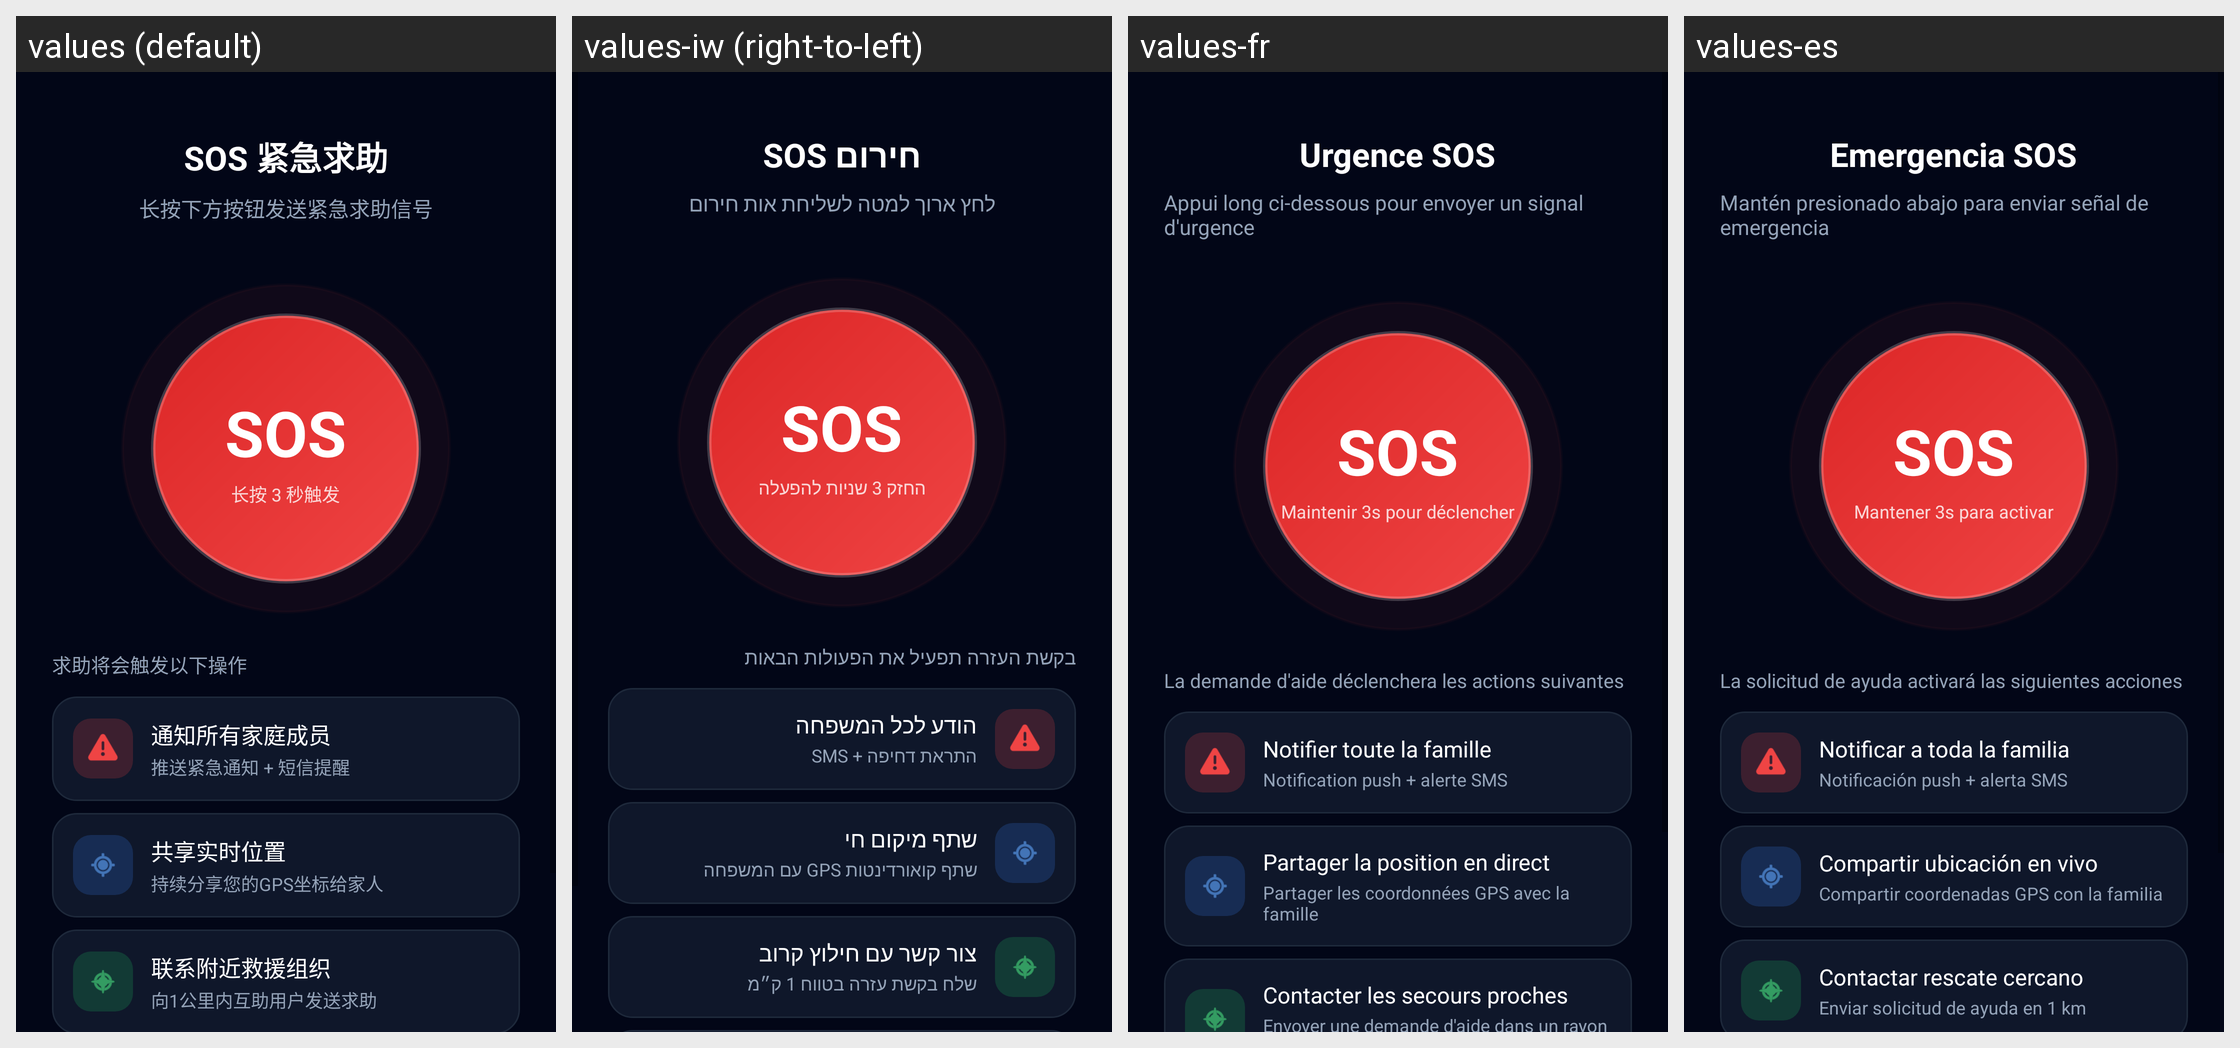

Strings drawn on this Android screen and how each of the app's shown locales translates them:
Android screen res/layout/fragment_sos.xml rendered under 4 locales, left to right: values (default), values-iw (right-to-left), values-fr, values-es. Device: Nexus 5 (rendered at 1080×1920; each locale shown at half size, 540×960, under a caption strip naming it); theme Theme.WarAlarm.NoActionBar.
Other locales in the repository, not shown: values-ar, values-en, values-ru, values-tr, values-uk.
Strings drawn on this screen, with the default value and each locale's value (text and hints the layout hard-codes, and strings that could not be matched under every locale, appear in the picture but are not listed):

sos_emergency
  values: SOS 紧急求助
  values-iw: חירום SOS
  values-fr: Urgence SOS
  values-es: Emergencia SOS

sos_long_press
  values: 长按下方按钮发送紧急求助信号
  values-iw: לחץ ארוך למטה לשליחת אות חירום
  values-fr: Appui long ci-dessous pour envoyer un signal d'urgence
  values-es: Mantén presionado abajo para enviar señal de emergencia

sos_hold_trigger
  values: 长按 3 秒触发
  values-iw: החזק 3 שניות להפעלה
  values-fr: Maintenir 3s pour déclencher
  values-es: Mantener 3s para activar

sos_actions_trigger
  values: 求助将会触发以下操作
  values-iw: בקשת העזרה תפעיל את הפעולות הבאות
  values-fr: La demande d'aide déclenchera les actions suivantes
  values-es: La solicitud de ayuda activará las siguientes acciones

sos_action_family
  values: 通知所有家庭成员
  values-iw: הודע לכל המשפחה
  values-fr: Notifier toute la famille
  values-es: Notificar a toda la familia

sos_action_family_desc
  values: 推送紧急通知 + 短信提醒
  values-iw: התראת דחיפה + SMS
  values-fr: Notification push + alerte SMS
  values-es: Notificación push + alerta SMS

sos_action_location
  values: 共享实时位置
  values-iw: שתף מיקום חי
  values-fr: Partager la position en direct
  values-es: Compartir ubicación en vivo

sos_action_location_desc
  values: 持续分享您的GPS坐标给家人
  values-iw: שתף קואורדינטות GPS עם המשפחה
  values-fr: Partager les coordonnées GPS avec la famille
  values-es: Compartir coordenadas GPS con la familia

sos_action_rescue
  values: 联系附近救援组织
  values-iw: צור קשר עם חילוץ קרוב
  values-fr: Contacter les secours proches
  values-es: Contactar rescate cercano
